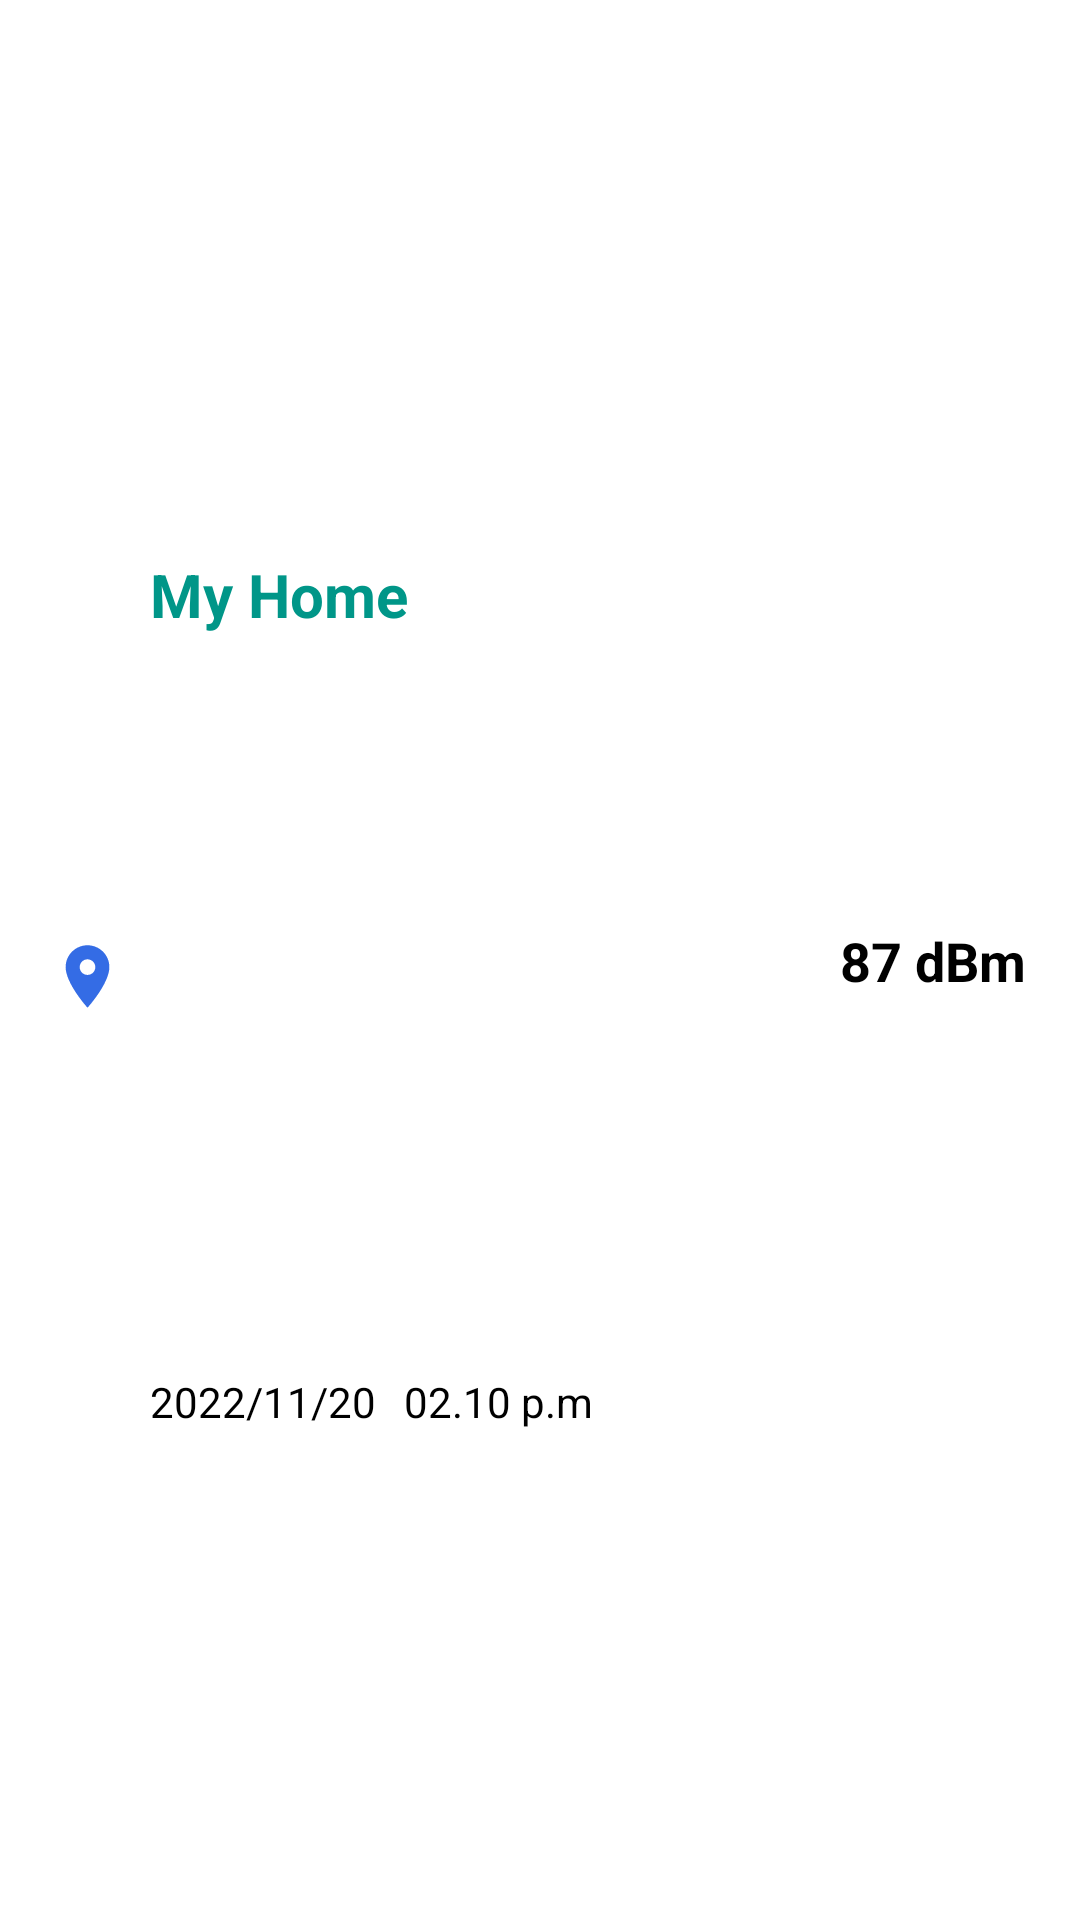

The Android layout XML behind this screen, and the referenced resources:
<!-- AndroidManifest.xml: application theme Theme.GSM -->
<!-- res/layout/slighting_card.xml -->
<?xml version="1.0" encoding="utf-8"?>
<androidx.constraintlayout.widget.ConstraintLayout xmlns:android="http://schemas.android.com/apk/res/android"
    xmlns:app="http://schemas.android.com/apk/res-auto"

    android:layout_width="match_parent"
    android:layout_height="80dp"
    android:minHeight="80dp"
    android:elevation="5dp"
    android:layout_margin="3sp"
    xmlns:tools="http://schemas.android.com/tools"
    tools:context=".ui.slighting.SlightingCard"
    >

    <ImageView
        android:layout_width="25dp"
        android:layout_height="25dp"
        android:src="@drawable/location_icon"
        app:layout_constraintBottom_toBottomOf="parent"
        app:layout_constraintEnd_toEndOf="parent"
        app:layout_constraintHorizontal_bias="0.05"
        app:layout_constraintStart_toStartOf="parent"
        app:layout_constraintTop_toTopOf="parent"
        app:layout_constraintVertical_bias="0.509"
        android:contentDescription="TODO003" />

    <TextView
        android:id="@+id/slighting_card_location"
        android:layout_width="wrap_content"
        android:layout_height="wrap_content"
        android:layout_marginStart="50dp"
        android:text="My Home"
        android:textColor="#009688"
        android:textSize="20sp"
        android:textStyle="bold"
        app:layout_constraintBottom_toBottomOf="parent"
        app:layout_constraintEnd_toEndOf="parent"
        app:layout_constraintHorizontal_bias="0.0"
        app:layout_constraintStart_toStartOf="parent"
        app:layout_constraintTop_toTopOf="parent"
        app:layout_constraintVertical_bias="0.301" />

    <TextView
        android:id="@+id/slighting_card_time"
        android:layout_width="wrap_content"
        android:layout_height="wrap_content"
        android:text="02.10 p.m"
        android:textColor="#000"
        app:layout_constraintBottom_toBottomOf="parent"
        app:layout_constraintEnd_toEndOf="parent"
        app:layout_constraintHorizontal_bias="0.055"
        app:layout_constraintStart_toEndOf="@+id/slighting_card_date"
        app:layout_constraintTop_toTopOf="parent"
        app:layout_constraintVertical_bias="0.737" />

    <TextView
        android:id="@+id/slighting_card_date"
        android:layout_width="wrap_content"
        android:layout_height="wrap_content"
        android:layout_marginStart="50dp"
        android:text="2022/11/20"
        android:textColor="#000"
        app:layout_constraintBottom_toBottomOf="parent"
        app:layout_constraintEnd_toEndOf="parent"
        app:layout_constraintHorizontal_bias="0.0"
        app:layout_constraintStart_toStartOf="parent"
        app:layout_constraintTop_toTopOf="parent"
        app:layout_constraintVertical_bias="0.737" />

    <TextView
        android:id="@+id/slighting_card_strength"
        android:layout_width="wrap_content"
        android:layout_height="wrap_content"
        android:text="87 dBm"
        android:textColor="#000"
        android:textSize="18sp"
        android:textStyle="bold"
        app:layout_constraintBottom_toBottomOf="parent"
        app:layout_constraintEnd_toEndOf="parent"
        app:layout_constraintHorizontal_bias="0.94"
        app:layout_constraintStart_toStartOf="parent"
        app:layout_constraintTop_toTopOf="parent"
        app:layout_constraintVertical_bias="0.5" />
</androidx.constraintlayout.widget.ConstraintLayout>
<!-- resources referenced by this layout -->
<resources>
  <!-- drawable location_icon (drawable) -->
  <vector android:height="24dp" android:tint="#346CE5"
      android:viewportHeight="24" android:viewportWidth="24"
      android:width="24dp" xmlns:android="http://schemas.android.com/apk/res/android">
      <path android:fillColor="@android:color/white" android:pathData="M12,2C8.13,2 5,5.13 5,9c0,5.25 7,13 7,13s7,-7.75 7,-13c0,-3.87 -3.13,-7 -7,-7zM12,11.5c-1.38,0 -2.5,-1.12 -2.5,-2.5s1.12,-2.5 2.5,-2.5 2.5,1.12 2.5,2.5 -1.12,2.5 -2.5,2.5z"/>
  </vector>
  <style name="Theme.GSM" parent="Theme.MaterialComponents.DayNight.DarkActionBar">
          
          <item name="colorPrimary">@color/purple_500</item>
          <item name="colorPrimaryVariant">@color/purple_700</item>
          <item name="colorOnPrimary">@color/white</item>
          
          <item name="colorSecondary">@color/teal_200</item>
          <item name="colorSecondaryVariant">@color/teal_700</item>
          <item name="colorOnSecondary">@color/black</item>
          
          <item name="android:statusBarColor">?attr/colorPrimaryVariant</item>
          
      </style>
  <!-- not gathered from this repository: default colours our renderer supplied (Android Studio template values) -->
  <color name="purple_500">#FF6200EE</color>
  <color name="purple_700">#FF3700B3</color>
  <color name="teal_200">#FF03DAC5</color>
  <color name="teal_700">#FF018786</color>
  <color name="black">#FF000000</color>
  <color name="white">#FFFFFFFF</color>
</resources>
